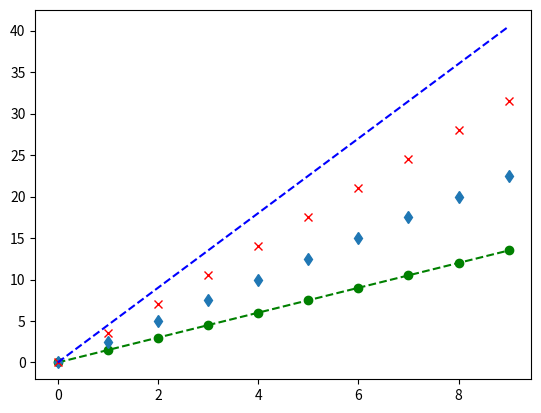

Recreate this plot in Python.
# -*- coding: utf-8 -*-
"""
Spyder Editor

This is a temporary script file.
"""
import numpy as np
import matplotlib.pyplot as plt

a = np.arange(10)
#x轴y轴，线的颜色和线型
plt.plot(a, 1.5*a, 'go--', a, 2.5*a, 'd', a, 3.5*a, 'rx', a, 4.5*a, 'b--')
plt.show()